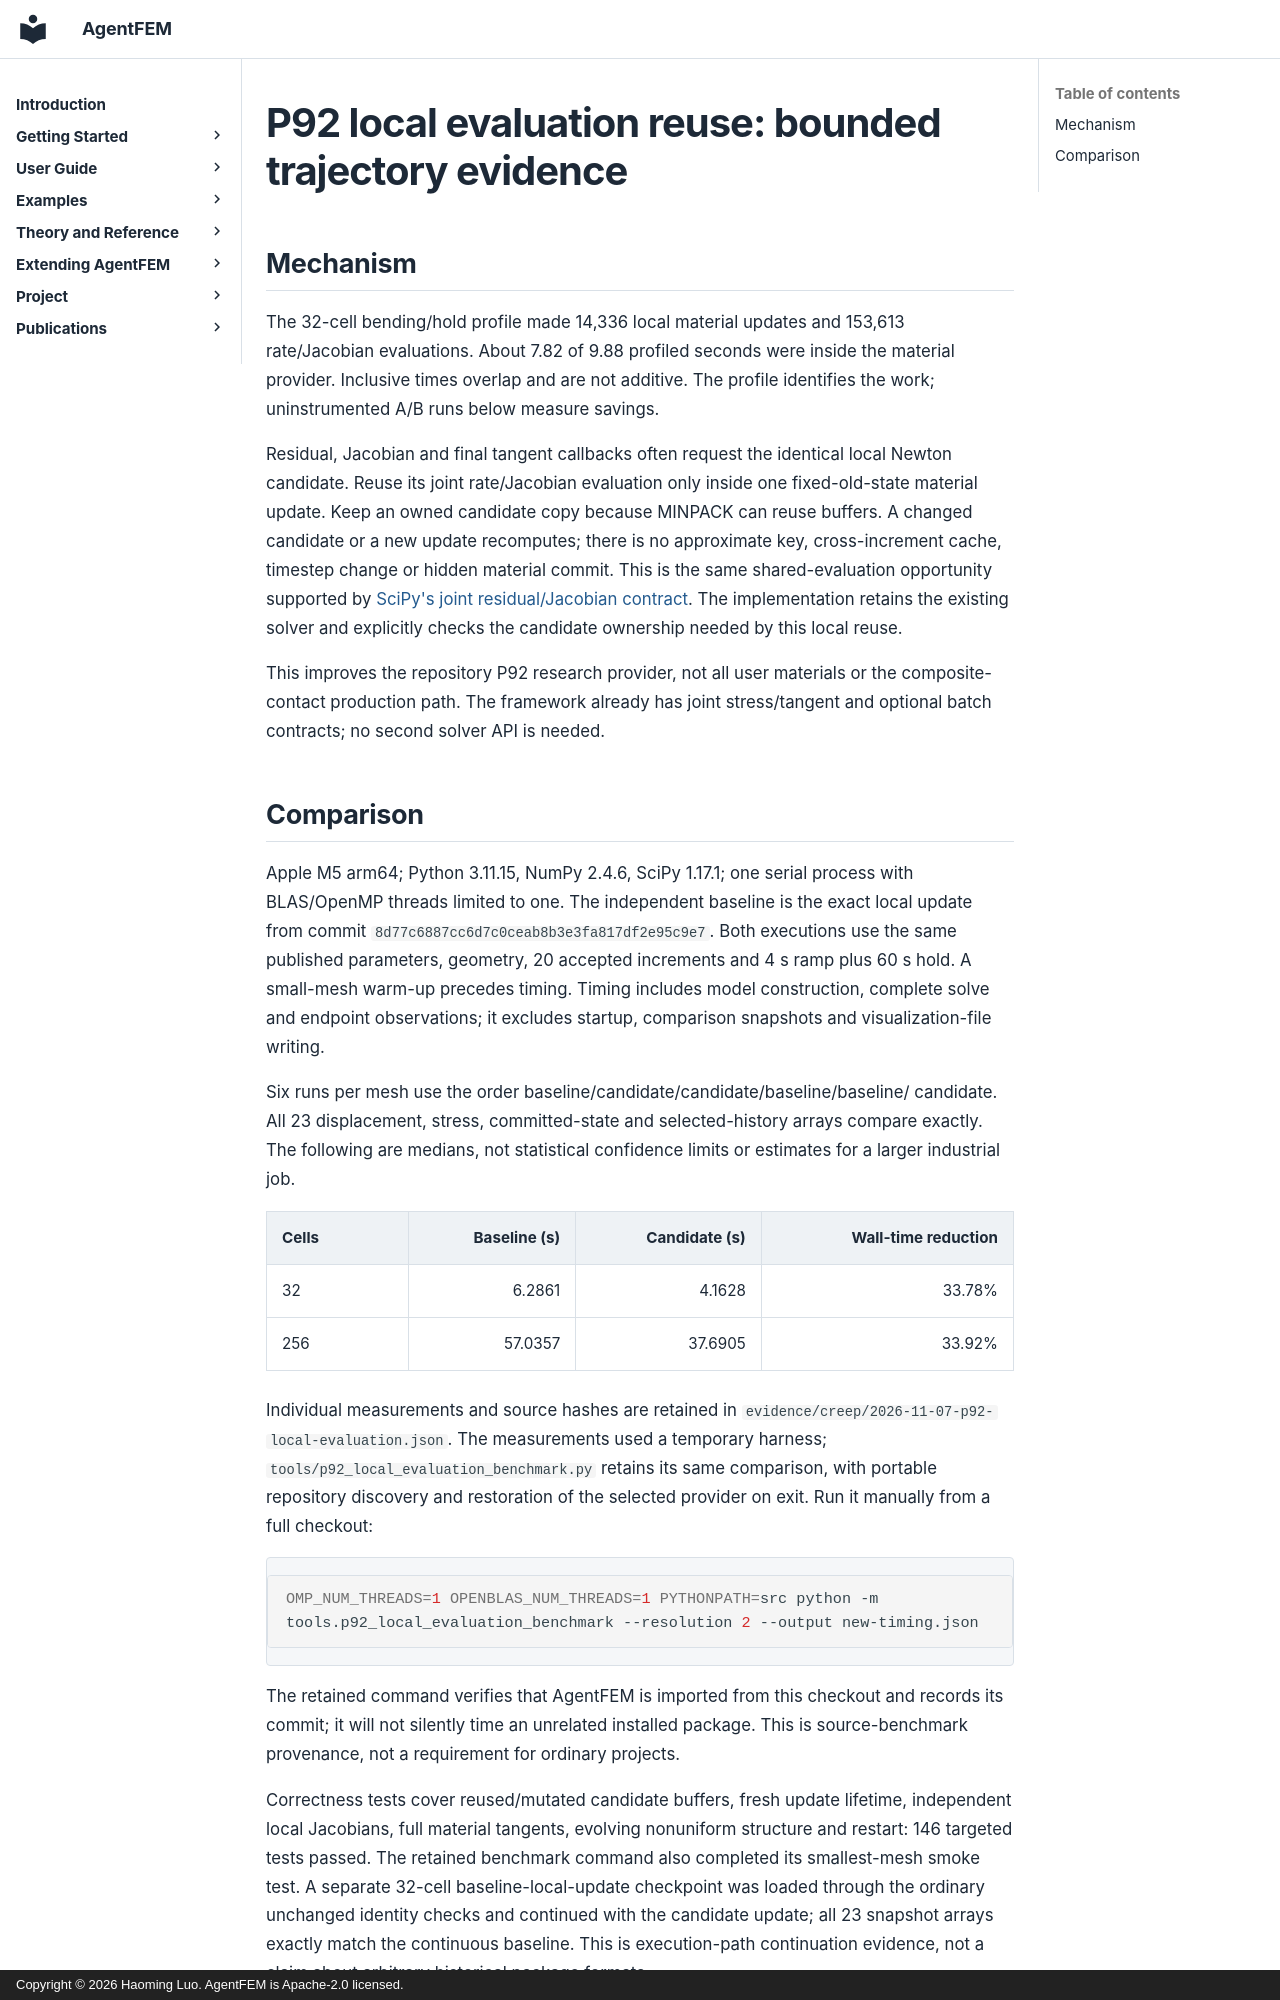

repository: haoming-luo/agentfem · page: internal/p92_local_evaluation_20261107/index.html · generator: mkdocs · copyright: Copyright © 2026 Haoming Luo. AgentFEM is Apache-2.0 licensed.

# P92 local evaluation reuse: bounded trajectory evidence

## Mechanism

The 32-cell bending/hold profile made 14,336 local material updates and
153,613 rate/Jacobian evaluations. About 7.82 of 9.88 profiled seconds were
inside the material provider. Inclusive times overlap and are not additive.
The profile identifies the work; uninstrumented A/B runs below measure savings.

Residual, Jacobian and final tangent callbacks often request the identical
local Newton candidate. Reuse its joint rate/Jacobian evaluation only inside
one fixed-old-state material update. Keep an owned candidate copy because
MINPACK can reuse buffers. A changed candidate or a new update recomputes;
there is no approximate key, cross-increment cache, timestep change or hidden
material commit. This is the same shared-evaluation opportunity supported by
[SciPy's joint residual/Jacobian contract](https://docs.scipy.org/doc/scipy/reference/generated/scipy.optimize.root.html).
The implementation retains the existing solver and explicitly checks the
candidate ownership needed by this local reuse.

This improves the repository P92 research provider, not all user materials or
the composite-contact production path. The framework already has joint
stress/tangent and optional batch contracts; no second solver API is needed.
